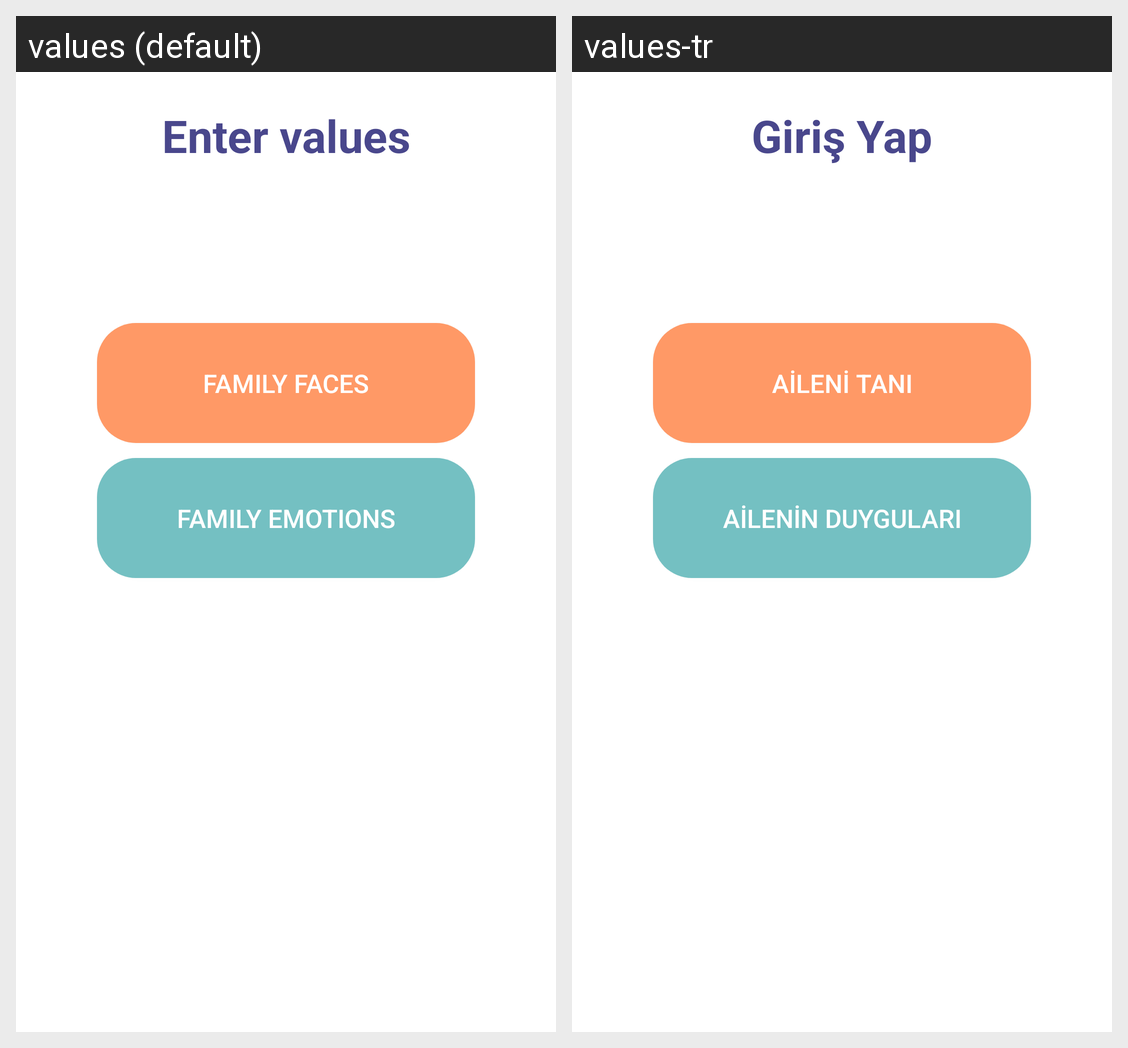

The Android screen above is rendered under two locales of the same app. Produce the string resources it draws, with the default and per-locale values.
Android screen res/layout/activity_add_options.xml rendered under 2 locales, left to right: values (default), values-tr. Device: Nexus 5 (rendered at 1080×1920; each locale shown at half size, 540×960, under a caption strip naming it); theme AppTheme.
Strings drawn on this screen, with the default value and each locale's value (text and hints the layout hard-codes, and strings that could not be matched under every locale, appear in the picture but are not listed):

choose_game
  values: Enter values
  values-tr: Giriş Yap

family_member_recognition
  values: Family Faces
  values-tr: Aileni tanı

relative_emotions
  values: Family Emotions
  values-tr: Ailenin Duyguları
